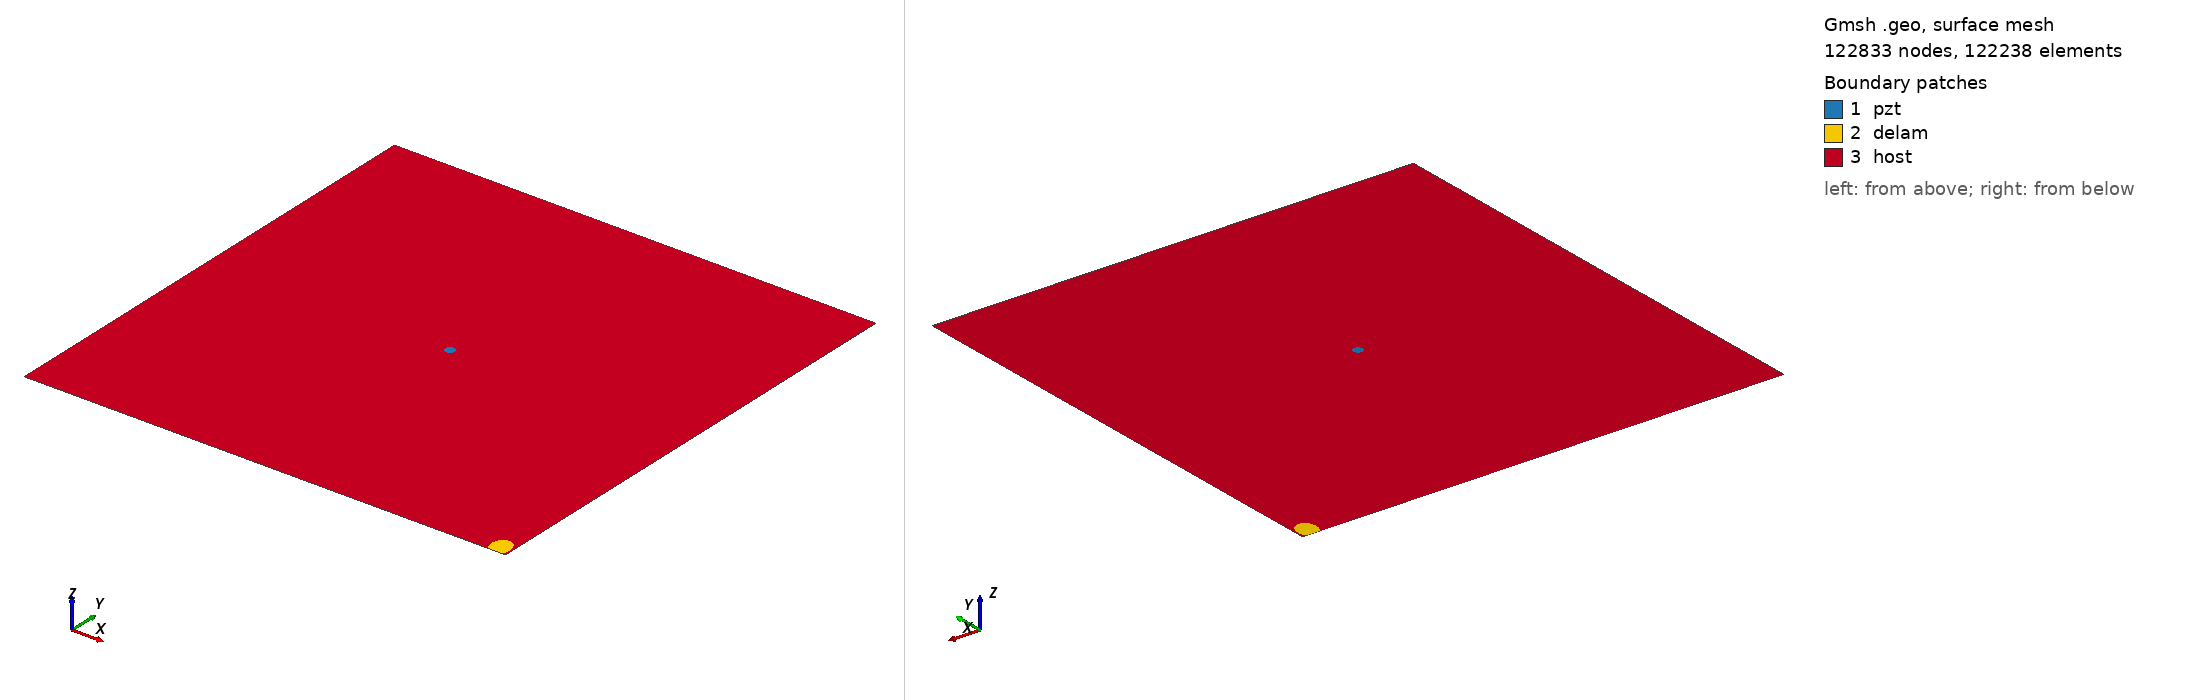

Gmsh geometry script, surface-meshed: 122833 nodes, 122238 surface elements. Boundary patches (legend numbers): 1 pzt, 2 delam, 3 host. Left view from above one corner, right view from below the opposite corner. Legend entries are the model's physical surfaces. The drawing asked Gmsh for element sizes between 1% and 20% of the model's largest extent; the script's own settings can give other sizes.

=== m2_rand_single_delam_222.geo (drawn) ===
SetFactory("OpenCASCADE");
L=0.500000; 
W=0.500000; 
a=0.012444; 
b=0.009916; 
x=0.488391; 
y=0.008583; 
alpha=0.540204 *Pi; 
r=0.005000; 
xpzt=0.250000; 
ypzt=0.250000; 
//+
Point(1) = {0, 0, 0, 1.0};
//+
Point(2) = {L, 0, 0, 1.0};
//+
Point(3) = {L, W, 0, 1.0};
//+
Point(4) = {0, W, 0, 1.0};
//+
Line(1) = {1, 2};
//+
Line(2) = {2, 3};
//+
Line(3) = {3, 4};
//+
Line(4) = {4, 1};
//+
Circle(5) = {xpzt, ypzt, -0, r, 0, 2*Pi};
//+
Ellipse(6) = {x, y, -0, a, b, 0, 2*Pi};
//+
Rotate {{0, 0, 1}, {x, y, 0}, alpha} {
  Curve{6}; 
}
//+
BooleanDifference{ Curve{6}; Delete; }{ Curve{1}; }
//+
Delete {
  Curve{7}; 
}
//+
Delete {
  Curve{1}; 
}
//+
Line(9) = {7, 8};
//+
Line(10) = {1, 7};
//+
Line(11) = {8, 2};
//+
Curve Loop(1) = {5};
//+
Plane Surface(1) = {1};
//+
Curve Loop(2) = {9, 8, 6};
//+
Plane Surface(2) = {2};
//+
Curve Loop(3) = {10, -6, -8, 11, 2, 3, 4};
//+
Curve Loop(4) = {5};
//+
Plane Surface(3) = {3, 4};
//+
Point(9) = {xpzt, ypzt, 0, 1.0};
//+
Point{9} In Surface {1};// mesh node at centre of pzt
//+
Physical Surface("pzt") = {1};
//+
Physical Surface("delam") = {2};
//+
Physical Surface("host") = {3};

Mesh.Algorithm = 6; // Frontal
Mesh.CharacteristicLengthFactor = 0.034000;
Mesh.CharacteristicLengthMin = 0.001000;
Mesh.CharacteristicLengthMax = 0.200000;
Mesh.RecombineAll = 1; // Apply recombination algorithm
Mesh.SubdivisionAlgorithm = 1; // 1: all quadrangles
Mesh.Smoothing = 1;
